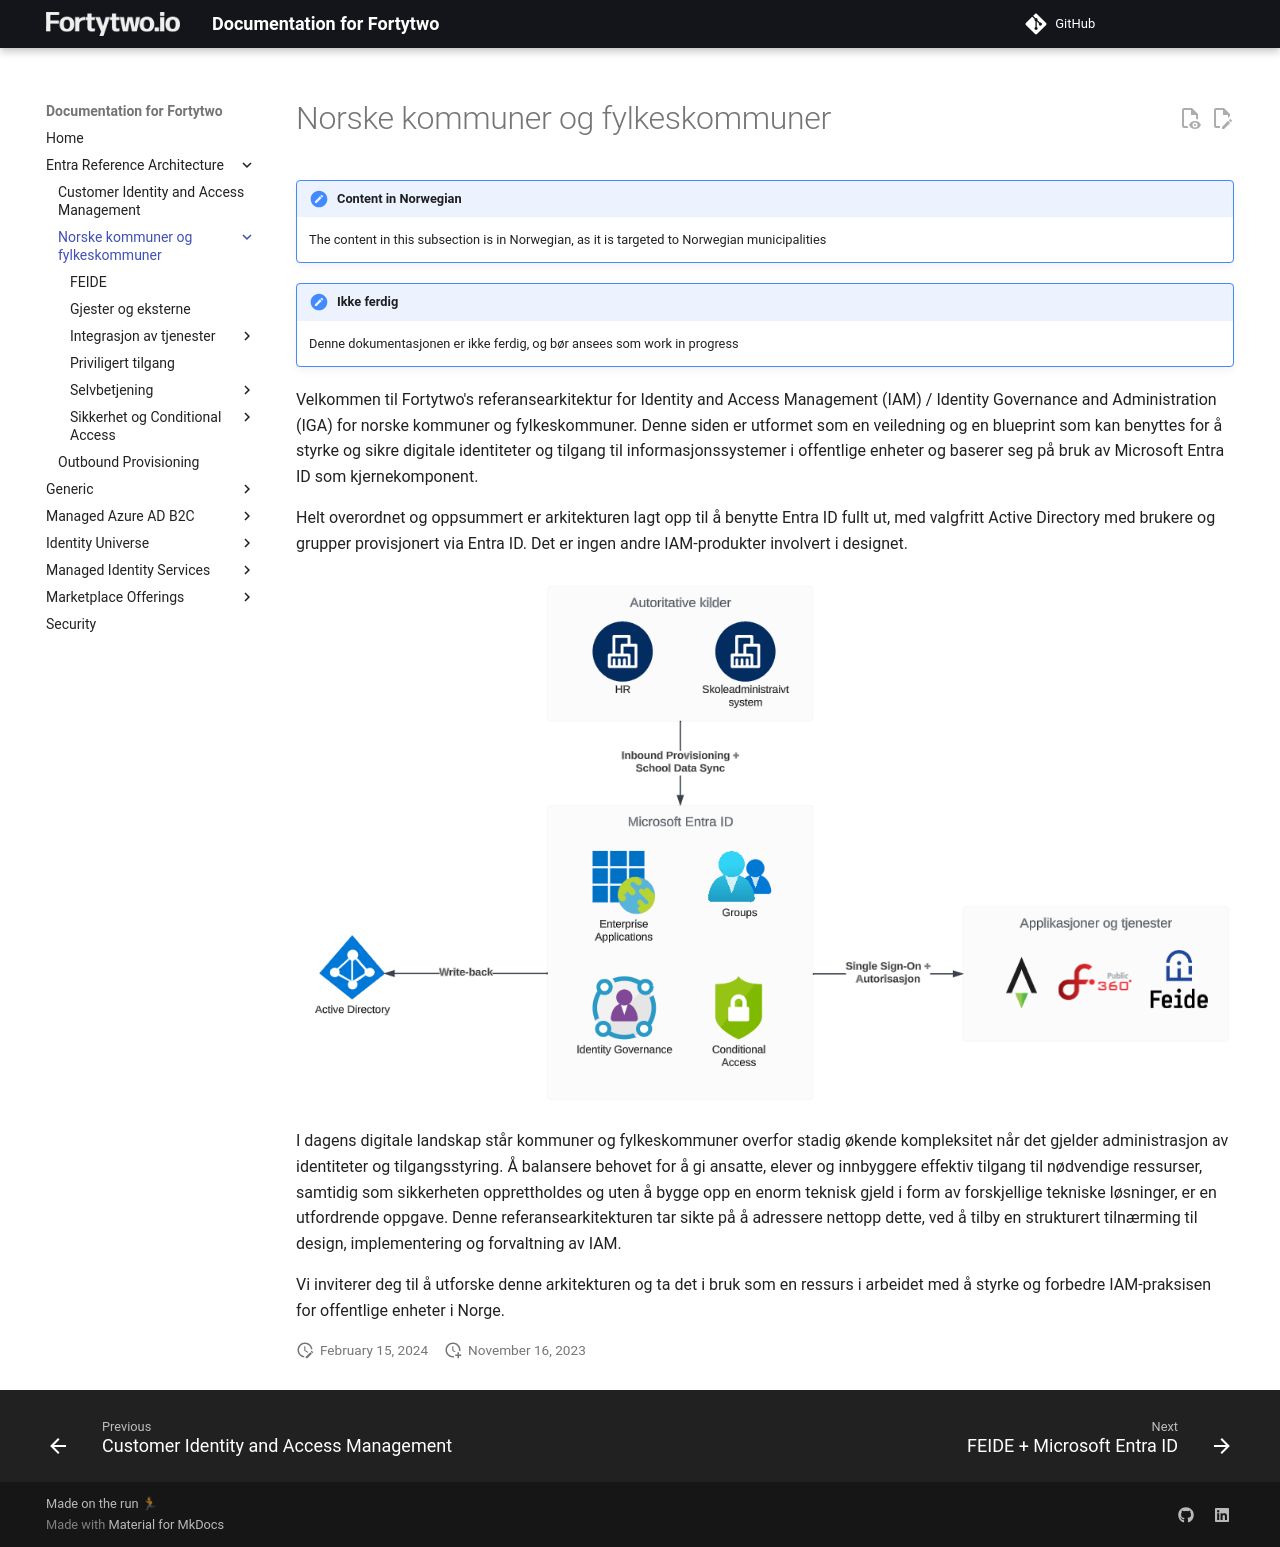

repository: fortytwoservices/public-docs.fortytwo.io · page: Entra Reference Architecture/Norske kommuner og fylkeskommuner/index.html · generator: mkdocs

# Norske kommuner og fylkeskommuner

!!! note "Content in Norwegian"
    The content in this subsection is in Norwegian, as it is targeted to Norwegian municipalities

!!! note "Ikke ferdig"
    Denne dokumentasjonen er ikke ferdig, og bør ansees som work in progress

Velkommen til Fortytwo's referansearkitektur for Identity and Access Management (IAM) / Identity Governance and Administration (IGA) for norske kommuner og fylkeskommuner. Denne siden er utformet som en veiledning og en blueprint som kan benyttes for å styrke og sikre digitale identiteter og tilgang til informasjonssystemer i offentlige enheter og baserer seg på bruk av Microsoft Entra ID som kjernekomponent.

Helt overordnet og oppsummert er arkitekturen lagt opp til å benytte Entra ID fullt ut, med valgfritt Active Directory med brukere og grupper provisjonert via Entra ID. Det er ingen andre IAM-produkter involvert i designet.

![](media/20231117110306.png)

I dagens digitale landskap står kommuner og fylkeskommuner overfor stadig økende kompleksitet når det gjelder administrasjon av identiteter og tilgangsstyring. Å balansere behovet for å gi ansatte, elever og innbyggere effektiv tilgang til nødvendige ressurser, samtidig som sikkerheten opprettholdes og uten å bygge opp en enorm teknisk gjeld i form av forskjellige tekniske løsninger, er en utfordrende oppgave. Denne referansearkitekturen tar sikte på å adressere nettopp dette, ved å tilby en strukturert tilnærming til design, implementering og forvaltning av IAM.

Vi inviterer deg til å utforske denne arkitekturen og ta det i bruk som en ressurs i arbeidet med å styrke og forbedre IAM-praksisen for offentlige enheter i Norge.

<!-- Gjennom et grundig sammensatt rammeverk tar denne referansearkitekturen for seg nøkkelkomponenter, beste praksiser og anbefalinger som tar hensyn til både teknologiske og regulatoriske aspekter. Det tar også høyde for behovene til ulike roller og brukergrupper innenfor kommunale og fylkeskommunale organisasjoner, fra administrativt personell til innbyggere som benytter offentlige tjenester.

Ved å implementere en robust IAM-arkitektur kan kommuner og fylkeskommuner effektivisere drift, styrke sikkerhet og samtidig legge til rette for en mer sømløs brukeropplevelse. Gjennom å dele felles retningslinjer og prinsipper kan man også legge grunnlaget for samarbeid og standardisering på tvers av ulike offentlige enheter.

Dette dokumentet er et levende dokument som vil utvikles og oppdateres i tråd med den stadig skiftende teknologiske og regulatoriske virkeligheten. Det er ment som en veileder og et referansepunkt for planlegging, implementering og videreutvikling av IAM-strategier for norske kommuner og fylkeskommuner.

Vi inviterer deg til å utforske dette dokumentet og ta i bruk retningslinjene som en ressurs i arbeidet med å styrke og forbedre IAM-praksisen for offentlige enheter i Norge. -->
